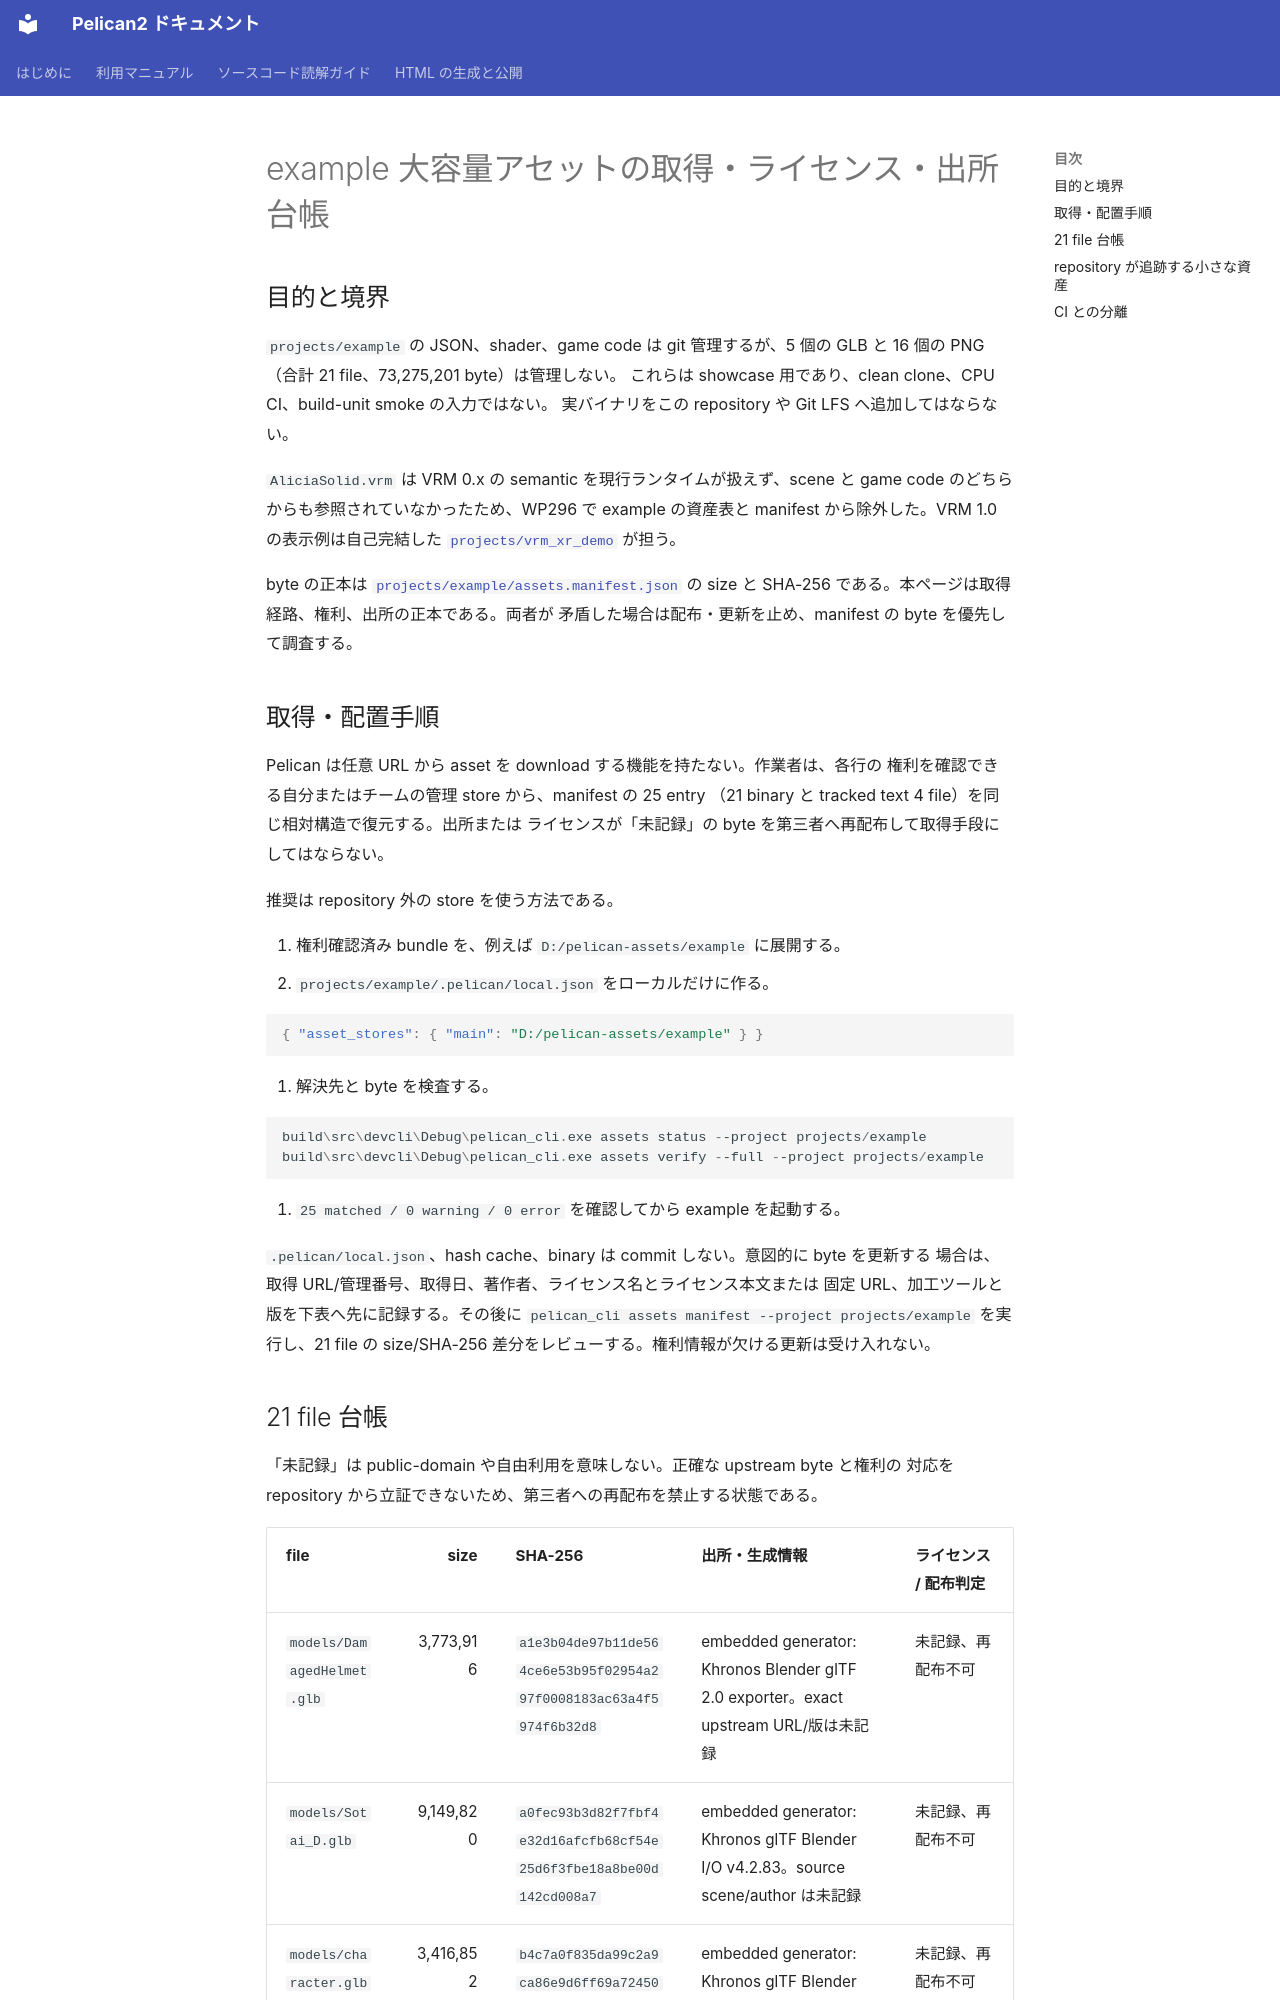

repository: pelican-games/peligraph · page: example_assets.html · generator: mkdocs

# example 大容量アセットの取得・ライセンス・出所台帳

## 目的と境界

`projects/example` の JSON、shader、game code は git 管理するが、5 個の
GLB と 16 個の PNG（合計 21 file、73,275,201 byte）は管理しない。
これらは showcase 用であり、clean clone、CPU CI、build-unit smoke の入力ではない。
実バイナリをこの repository や Git LFS へ追加してはならない。

`AliciaSolid.vrm` は VRM 0.x の semantic を現行ランタイムが扱えず、scene と
game code のどちらからも参照されていなかったため、WP296 で example の資産表と
manifest から除外した。VRM 1.0 の表示例は自己完結した
[`projects/vrm_xr_demo`](../projects/vrm_xr_demo/README.md) が担う。

byte の正本は
[`projects/example/assets.manifest.json`](../projects/example/assets.manifest.json) の
size と SHA-256 である。本ページは取得経路、権利、出所の正本である。両者が
矛盾した場合は配布・更新を止め、manifest の byte を優先して調査する。

## 取得・配置手順

Pelican は任意 URL から asset を download する機能を持たない。作業者は、各行の
権利を確認できる自分またはチームの管理 store から、manifest の 25 entry
（21 binary と tracked text 4 file）を同じ相対構造で復元する。出所または
ライセンスが「未記録」の byte を第三者へ再配布して取得手段にしてはならない。

推奨は repository 外の store を使う方法である。

1. 権利確認済み bundle を、例えば `D:/pelican-assets/example` に展開する。
2. `projects/example/.pelican/local.json` をローカルだけに作る。

   ```json
   { "asset_stores": { "main": "D:/pelican-assets/example" } }
   ```

3. 解決先と byte を検査する。

   ```powershell
   build\src\devcli\Debug\pelican_cli.exe assets status --project projects/example
   build\src\devcli\Debug\pelican_cli.exe assets verify --full --project projects/example
   ```

4. `25 matched / 0 warning / 0 error` を確認してから example を起動する。

`.pelican/local.json`、hash cache、binary は commit しない。意図的に byte を更新する
場合は、取得 URL/管理番号、取得日、著作者、ライセンス名とライセンス本文または
固定 URL、加工ツールと版を下表へ先に記録する。その後に
`pelican_cli assets manifest --project projects/example` を実行し、21 file の
size/SHA-256 差分をレビューする。権利情報が欠ける更新は受け入れない。
